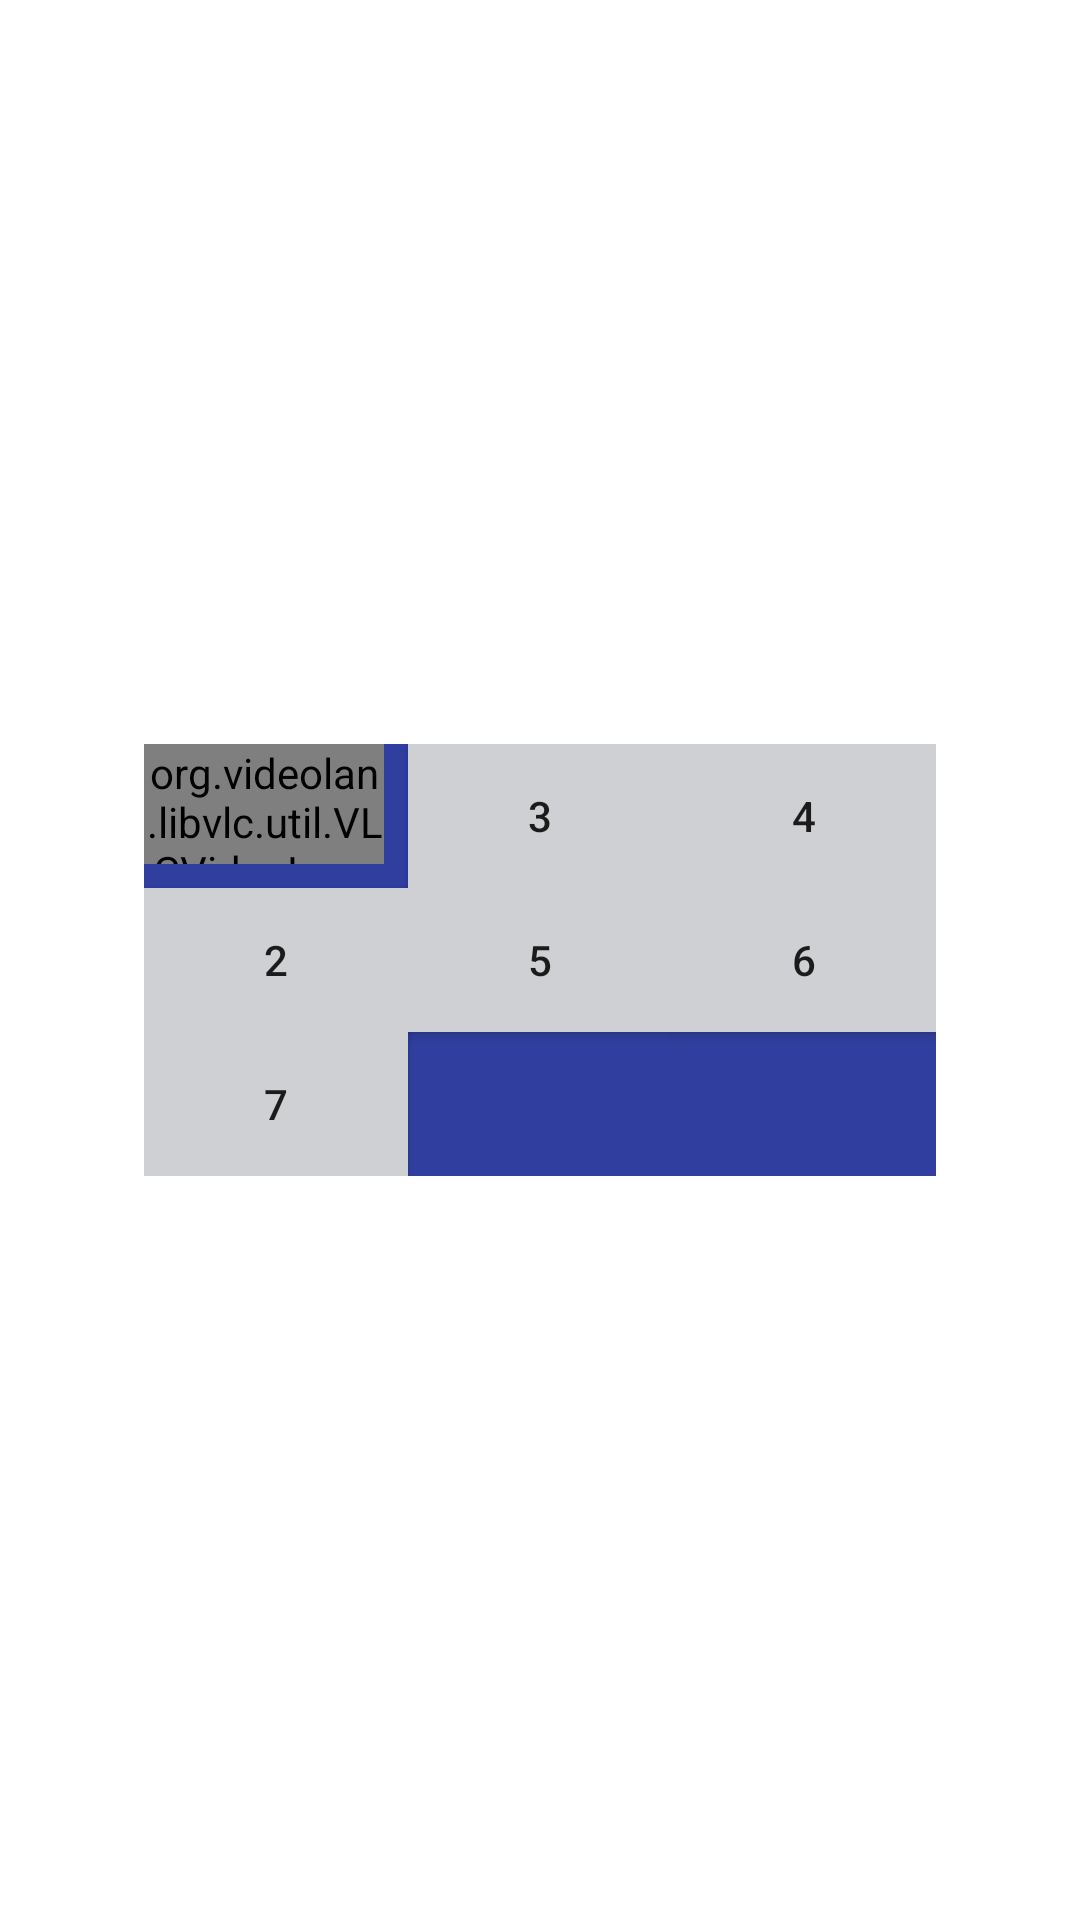

Write the Android layout XML for this screen, with the resource values it uses.
<!-- AndroidManifest.xml: application theme Theme.RtspApp -->
<!-- res/layout/left_main.xml -->
<RelativeLayout
    xmlns:android="http://schemas.android.com/apk/res/android"
    android:layout_width="match_parent"
    android:layout_height="match_parent">


    <GridLayout
        android:background="#303F9F"
        android:layout_centerHorizontal="true"
        android:layout_centerInParent="true"
        android:columnCount="3"
        android:rowCount="3"
        android:layout_width="wrap_content"
        android:layout_height="wrap_content">

        <FrameLayout
            android:layout_width="80dp"
            android:layout_height="40dp">

            <org.videolan.libvlc.util.VLCVideoLayout
                android:id="@+id/video_layout"
                android:layout_width="80dp"
                android:layout_height="40dp"></org.videolan.libvlc.util.VLCVideoLayout>
        </FrameLayout>



        <Button
            android:layout_height="wrap_content"
            android:layout_width="wrap_content"
            android:background="#CFD0D3"
            android:text="3" />

        <Button
            android:layout_height="wrap_content"
            android:layout_width="wrap_content"
            android:background="#CFD0D3"
            android:text="4" />

        <Button
            android:layout_height="wrap_content"
            android:layout_width="wrap_content"
            android:background="#CFD0D3"
            android:text="2" />

        <Button
            android:layout_height="wrap_content"
            android:layout_width="wrap_content"
            android:background="#CFD0D3"
            android:text="5" />

        <Button
            android:layout_height="wrap_content"
            android:layout_width="wrap_content"
            android:background="#CFD0D3"
            android:text="6" />

        <Button
            android:layout_height="wrap_content"
            android:layout_width="wrap_content"
            android:background="#CFD0D3"
            android:text="7" />

    </GridLayout>

</RelativeLayout>
<!-- resources referenced by this layout -->
<resources>
  <style name="Theme.RtspApp" parent="Theme.MaterialComponents.DayNight.NoActionBar">
          
          <item name="colorPrimary">@color/purple_500</item>
          <item name="colorPrimaryVariant">@color/purple_700</item>
          <item name="colorOnPrimary">@color/white</item>
          
          <item name="colorSecondary">@color/teal_200</item>
          <item name="colorSecondaryVariant">@color/teal_700</item>
          <item name="colorOnSecondary">@color/black</item>
          
          <item name="android:windowNoTitle">true</item>
          <item name="android:windowFullscreen">true</item>
          <item name="android:statusBarColor" tools:targetApi="l">?attr/colorPrimaryVariant</item>
          
      </style>
  <!-- not gathered from this repository: default colours our renderer supplied (Android Studio template values) -->
  <color name="purple_500">#FF6200EE</color>
  <color name="purple_700">#FF3700B3</color>
  <color name="teal_200">#FF03DAC5</color>
  <color name="teal_700">#FF018786</color>
  <color name="black">#FF000000</color>
  <color name="white">#FFFFFFFF</color>
</resources>
